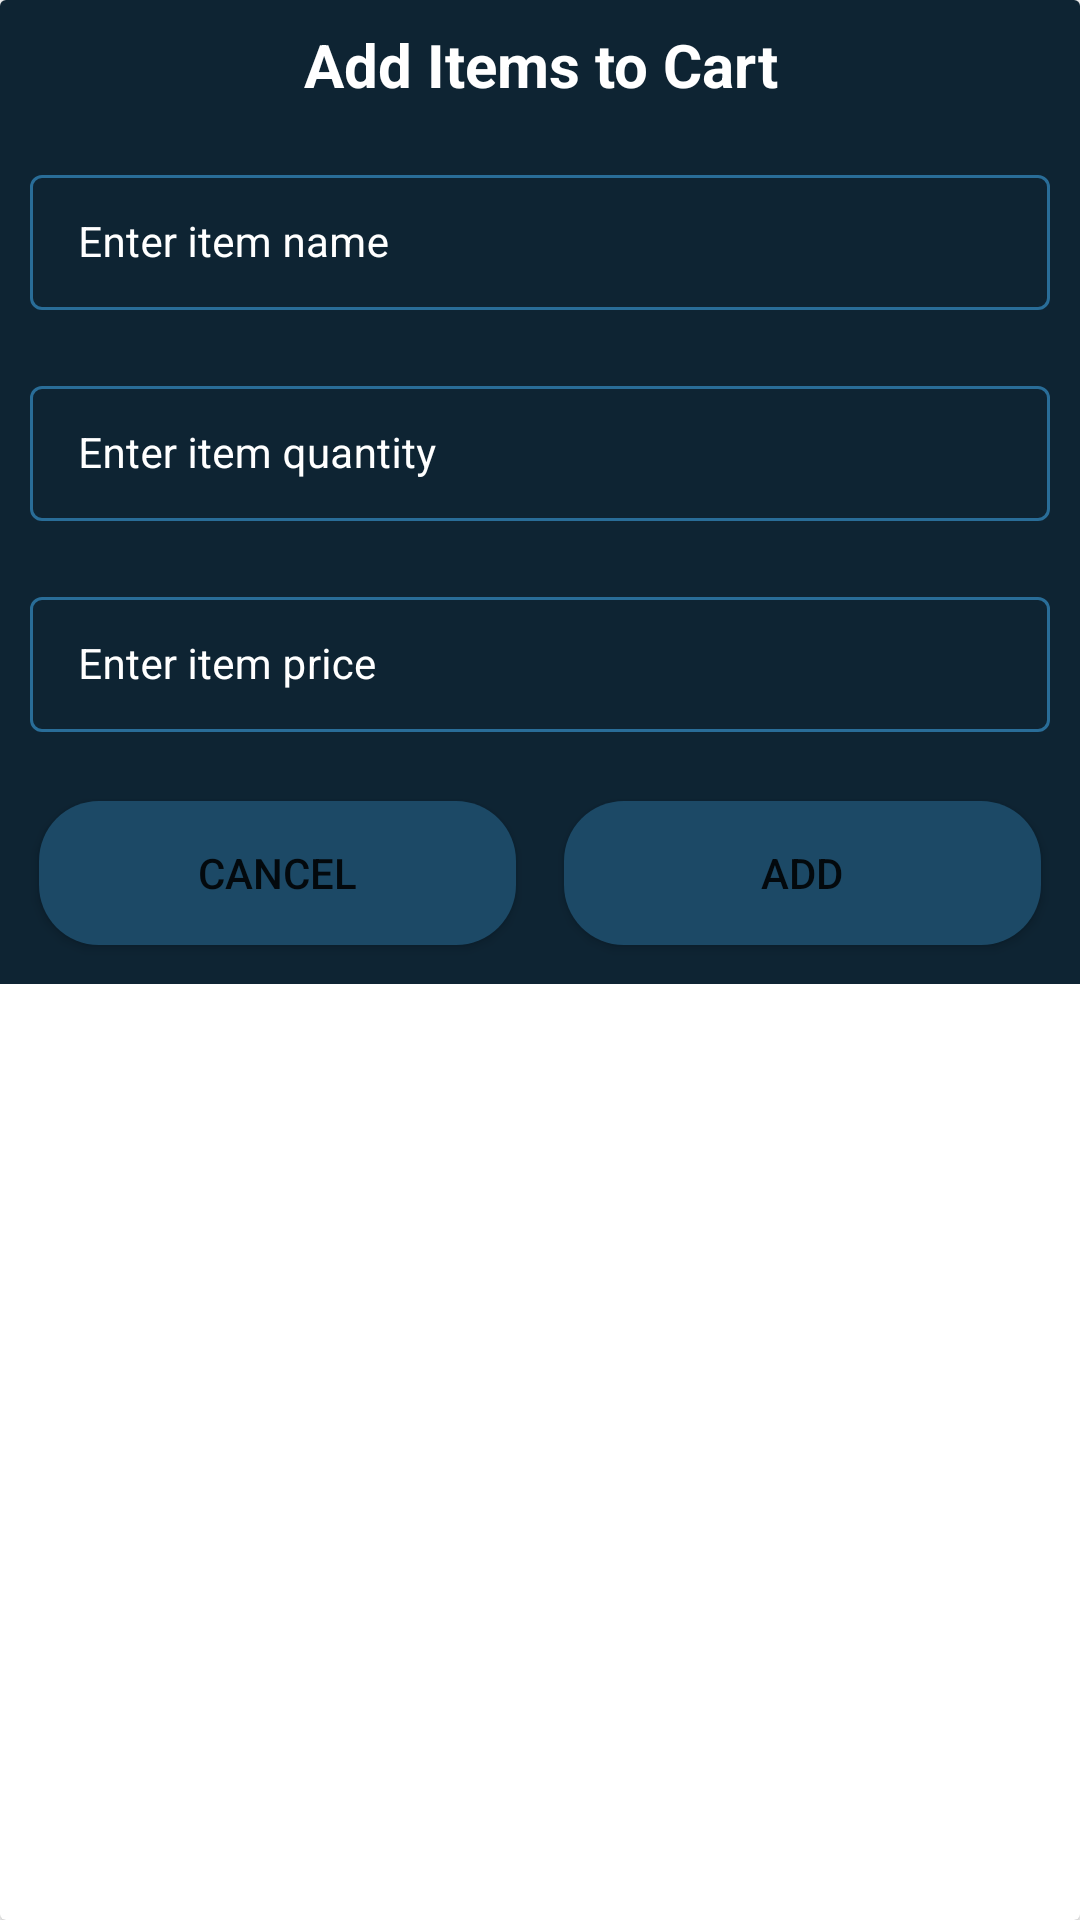

Write the Android layout XML for this screen, with the resource values it uses.
<!-- AndroidManifest.xml: application theme Theme.GroceryAppUsingRoomDatabase -->
<!-- res/layout/grocery_add_dialog.xml -->
<?xml version="1.0" encoding="utf-8"?>
<androidx.cardview.widget.CardView xmlns:android="http://schemas.android.com/apk/res/android"
    android:layout_width="match_parent"
    android:layout_height="wrap_content"
    xmlns:app="http://schemas.android.com/apk/res-auto"
    android:layout_gravity="center">

    <RelativeLayout
        android:layout_width="match_parent"
        android:layout_height="wrap_content"
        android:background="@color/blue_shade_1">

        <TextView
            android:id="@+id/tv_heading"
            android:layout_width="match_parent"
            android:layout_height="wrap_content"
            android:text="Add Items to Cart"
            android:textAllCaps="false"
            android:textAlignment="center"
            android:gravity="center"
            android:textColor="@color/white"
            android:textSize="20sp"
            android:textStyle="bold"
            android:padding="4dp"
            android:layout_margin="4dp" />

        <LinearLayout
            android:layout_width="match_parent"
            android:layout_height="wrap_content"
            android:orientation="vertical"
            android:layout_below="@+id/tv_heading">

            <com.google.android.material.textfield.TextInputLayout
                android:layout_width="match_parent"
                android:layout_height="wrap_content"
                style="@style/TextInputEditTextTheme"
                android:layout_margin="5dp"
                android:padding="5dp"
                android:hint="Enter item name"
                app:hintTextColor="@color/white"
                android:textColorHint="@color/white">

                <com.google.android.material.textfield.TextInputEditText
                    android:id="@+id/tv_edit_name"
                    android:layout_width="match_parent"
                    android:layout_height="wrap_content"
                    android:inputType="text"
                    android:textColor="@color/white"
                    android:textColorHint="@color/white"
                    android:textSize="14sp"/>

            </com.google.android.material.textfield.TextInputLayout>

            <com.google.android.material.textfield.TextInputLayout
                android:layout_width="match_parent"
                android:layout_height="wrap_content"
                style="@style/TextInputEditTextTheme"
                android:layout_margin="5dp"
                android:padding="5dp"
                android:hint="Enter item quantity"
                app:hintTextColor="@color/white"
                android:textColorHint="@color/white">

                <com.google.android.material.textfield.TextInputEditText
                    android:id="@+id/tv_edit_quantity"
                    android:layout_width="match_parent"
                    android:layout_height="wrap_content"
                    android:inputType="number"
                    android:textColor="@color/white"
                    android:textColorHint="@color/white"
                    android:textSize="14sp"/>

            </com.google.android.material.textfield.TextInputLayout>

            <com.google.android.material.textfield.TextInputLayout
                android:layout_width="match_parent"
                android:layout_height="wrap_content"
                style="@style/TextInputEditTextTheme"
                android:layout_margin="5dp"
                android:padding="5dp"
                android:hint="Enter item price"
                app:hintTextColor="@color/white"
                android:textColorHint="@color/white">

                <com.google.android.material.textfield.TextInputEditText
                    android:id="@+id/tv_edit_price"
                    android:layout_width="match_parent"
                    android:layout_height="wrap_content"
                    android:inputType="number"
                    android:textColor="@color/white"
                    android:textColorHint="@color/white"
                    android:textSize="14sp"/>

            </com.google.android.material.textfield.TextInputLayout>

            <LinearLayout
                android:layout_width="match_parent"
                android:layout_height="wrap_content"
                android:orientation="horizontal"
                android:layout_margin="5dp"
                android:weightSum="2">

                <Button
                    android:id="@+id/btn_cancel"
                    android:layout_width="0dp"
                    android:layout_height="wrap_content"
                    android:background="@drawable/custom_button_back"
                    android:layout_weight="1"
                    android:text="Cancel"
                    android:layout_margin="8dp"/>

                <Button
                    android:id="@+id/btn_add"
                    android:layout_width="0dp"
                    android:layout_height="wrap_content"
                    android:background="@drawable/custom_button_back"
                    android:layout_weight="1"
                    android:text="Add"
                    android:layout_margin="8dp"/>

            </LinearLayout>

        </LinearLayout>

    </RelativeLayout>

</androidx.cardview.widget.CardView>
<!-- resources referenced by this layout -->
<resources>
  <color name="blue_shade_1">#0E2433</color>
  <color name="white">#FFFFFFFF</color>
  <!-- drawable custom_button_back (drawable) -->
  <?xml version="1.0" encoding="utf-8"?>
  <shape xmlns:android="http://schemas.android.com/apk/res/android">
  
      <corners android:radius="20dp" />
      <solid android:color="@color/blue_shade_2" />
  </shape>
  <style name="TextInputEditTextTheme" parent="Widget.MaterialComponents.TextInputLayout.OutlinedBox.Dense">
          <item name="boxStrokeColor">#296D98</item>
          <item name="boxStrokeWidth">1dp</item>
      </style>
  <style name="Theme.GroceryAppUsingRoomDatabase" parent="Theme.MaterialComponents.DayNight.DarkActionBar">
          
          <item name="colorPrimary">@color/purple_500</item>
          <item name="colorPrimaryVariant">@color/purple_700</item>
          <item name="colorOnPrimary">@color/white</item>
          
          <item name="colorSecondary">@color/teal_200</item>
          <item name="colorSecondaryVariant">@color/teal_700</item>
          <item name="colorOnSecondary">@color/black</item>
          
          <item name="android:statusBarColor" tools:targetApi="l">?attr/colorPrimaryVariant</item>
          
      </style>
  <color name="blue_shade_2">#1C4966</color>
  <color name="purple_500">#296D98</color>
  <color name="purple_700">#296D98</color>
  <color name="teal_200">#FF03DAC5</color>
  <color name="teal_700">#FF018786</color>
  <color name="black">#FF000000</color>
</resources>
